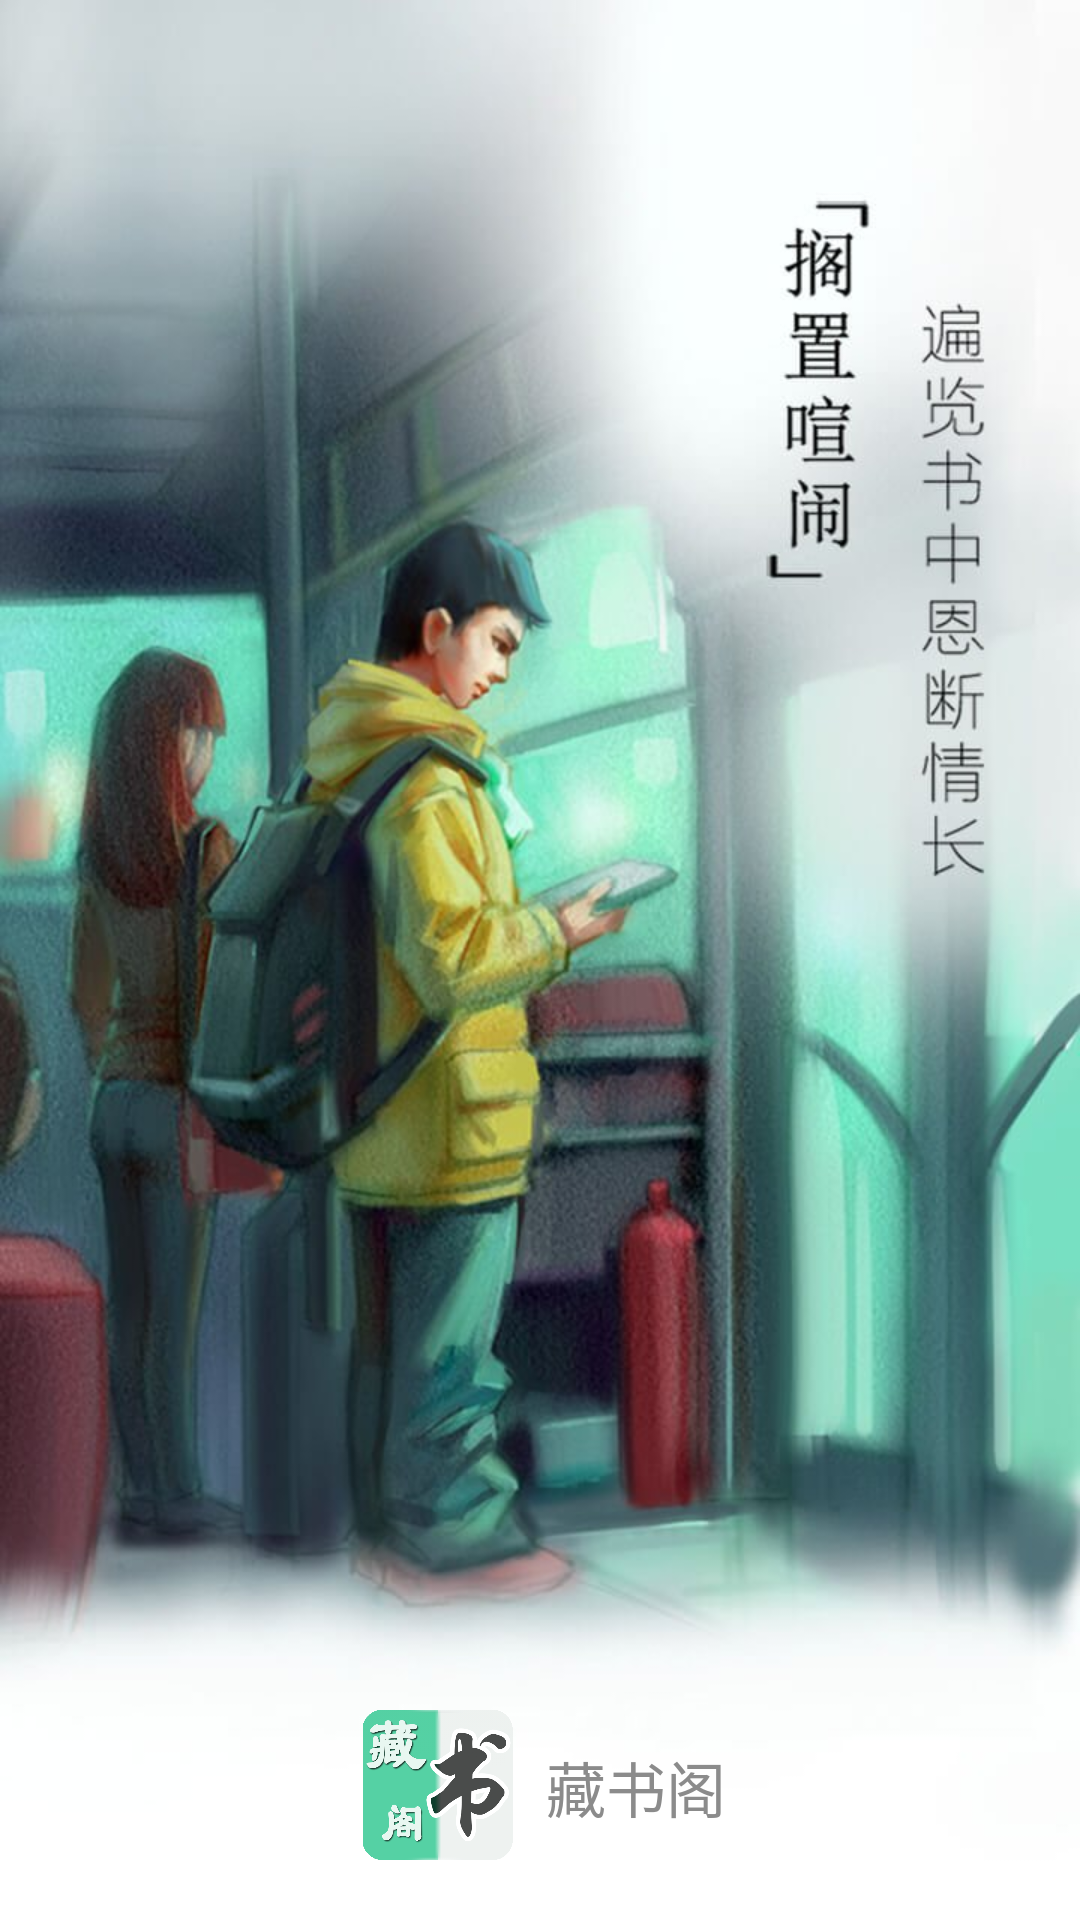

Layout XML and referenced resources for this Android screen:
<!-- AndroidManifest.xml: application theme AppTheme.NoActionBar -->
<!-- res/layout/activity_mainnewrun.xml -->
<RelativeLayout xmlns:android="http://schemas.android.com/apk/res/android"
    xmlns:app="http://schemas.android.com/apk/res-auto"
    android:layout_width="match_parent"
    android:background="@android:color/transparent"
    android:id="@+id/ddd123111"
    android:layout_height="match_parent"
    android:orientation="vertical"
    android:weightSum="1">

    <ImageView
        android:background="@drawable/upgrade_0"
        android:layout_width="match_parent"
        android:layout_height="match_parent"
        android:scaleType="centerCrop"
        android:layout_centerHorizontal="true"
        android:id="@+id/imageView13"
        android:layout_alignParentTop="true" />

    <TextView
        android:textSize="20dp"
        android:text="藏书阁"
        android:textColor="#8b8b8b"
        android:layout_width="wrap_content"
        android:layout_height="wrap_content"
        android:id="@+id/textView13"
        android:layout_marginTop="11dp"
        android:layout_alignTop="@+id/imageView5"
        android:layout_toRightOf="@+id/imageView5"
        android:layout_toEndOf="@+id/imageView5"
        android:layout_marginLeft="11dp"
        android:layout_marginStart="11dp" />

    <ImageView
        android:layout_width="50dp"
        android:layout_height="50dp"
        android:background="@mipmap/icon"
        android:layout_marginLeft="121dp"
        android:layout_marginStart="121dp"
        android:layout_marginBottom="20dp"
        android:id="@+id/imageView5"
        android:layout_alignParentBottom="true"
        android:layout_alignParentLeft="true"
        android:layout_alignParentStart="true" />


</RelativeLayout>
<!-- resources referenced by this layout -->
<resources>
  <!-- drawable upgrade_0: jpg bitmap (drawable-xxxhdpi, 88920 bytes) -->
  <!-- mipmap icon: png bitmap (mipmap-xhdpi, 67671 bytes) -->
  <style name="AppTheme.NoActionBar">
          <item name="windowActionBar">false</item>
          <item name="windowNoTitle">true</item>
      </style>
</resources>
